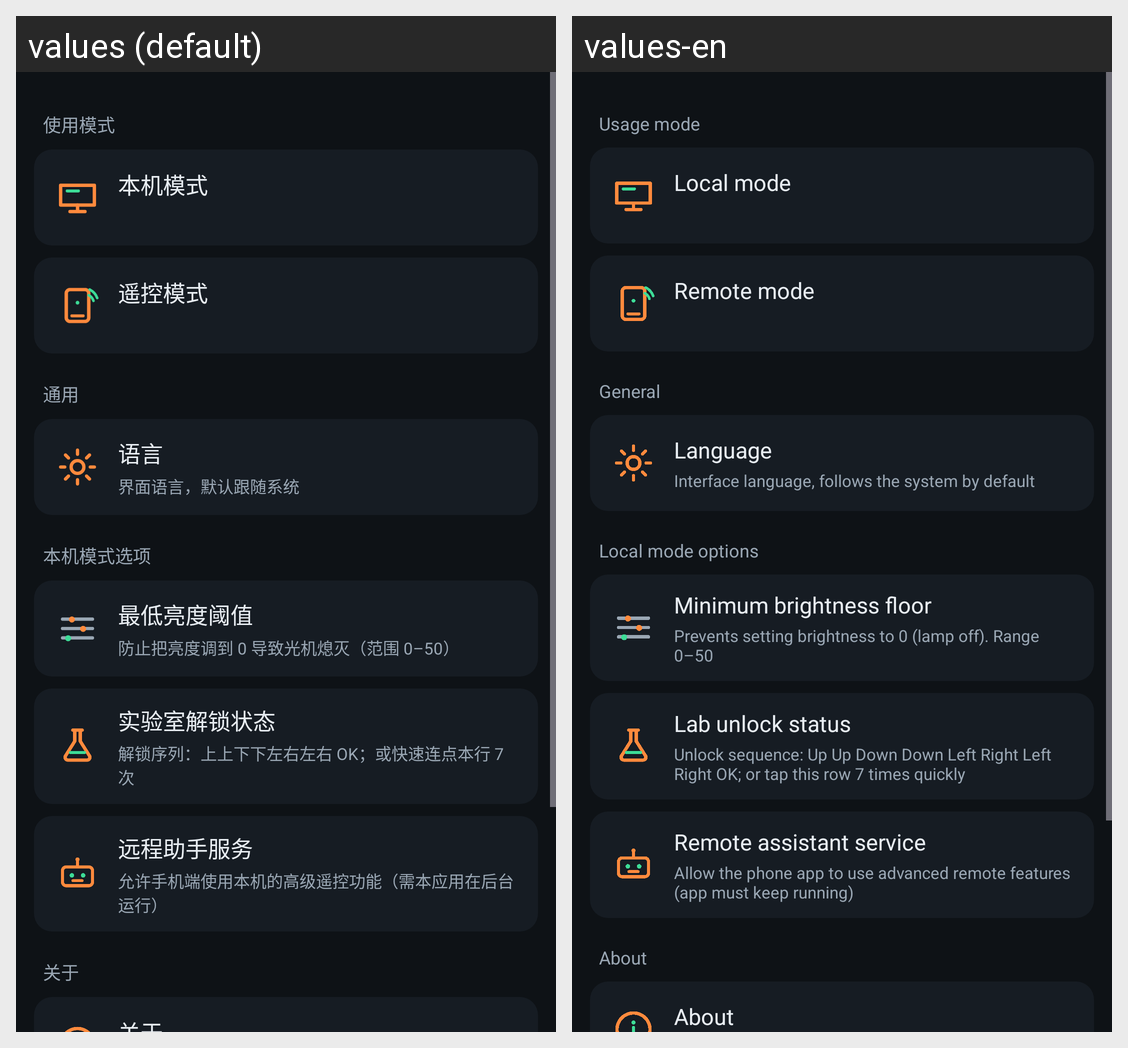

This grid shows one Android layout under two languages. Give, for every string resource on the screen, its name, the default text and each shown locale's text.
Android screen res/layout/activity_app_settings.xml rendered under 2 locales, left to right: values (default), values-en. Device: Nexus 5 (rendered at 1080×1920; each locale shown at half size, 540×960, under a caption strip naming it); theme Theme.JmgoControl.
Strings drawn on this screen, with the default value and each locale's value (text and hints the layout hard-codes, and strings that could not be matched under every locale, appear in the picture but are not listed):

as_mode_section
  values: 使用模式
  values-en: Usage mode

mode_local
  values: 本机模式
  values-en: Local mode

mode_remote
  values: 遥控模式
  values-en: Remote mode

as_general_section
  values: 通用
  values-en: General

as_lang
  values: 语言
  values-en: Language

as_lang_sub
  values: 界面语言，默认跟随系统
  values-en: Interface language, follows the system by default

as_local_section
  values: 本机模式选项
  values-en: Local mode options

as_bri_floor
  values: 最低亮度阈值
  values-en: Minimum brightness floor

as_bri_floor_sub
  values: 防止把亮度调到 0 导致光机熄灭（范围 0–50）
  values-en: Prevents setting brightness to 0 (lamp off). Range 0–50

as_lab
  values: 实验室解锁状态
  values-en: Lab unlock status

as_lab_sub
  values: 解锁序列：上上下下左右左右 OK；或快速连点本行 7 次
  values-en: Unlock sequence: Up Up Down Down Left Right Left Right OK; or tap this row 7 times quickly

as_agent
  values: 远程助手服务
  values-en: Remote assistant service

as_agent_sub
  values: 允许手机端使用本机的高级遥控功能（需本应用在后台运行）
  values-en: Allow the phone app to use advanced remote features (app must keep running)

as_about_section
  values: 关于
  values-en: About

as_about_title
  values: 关于
  values-en: About
